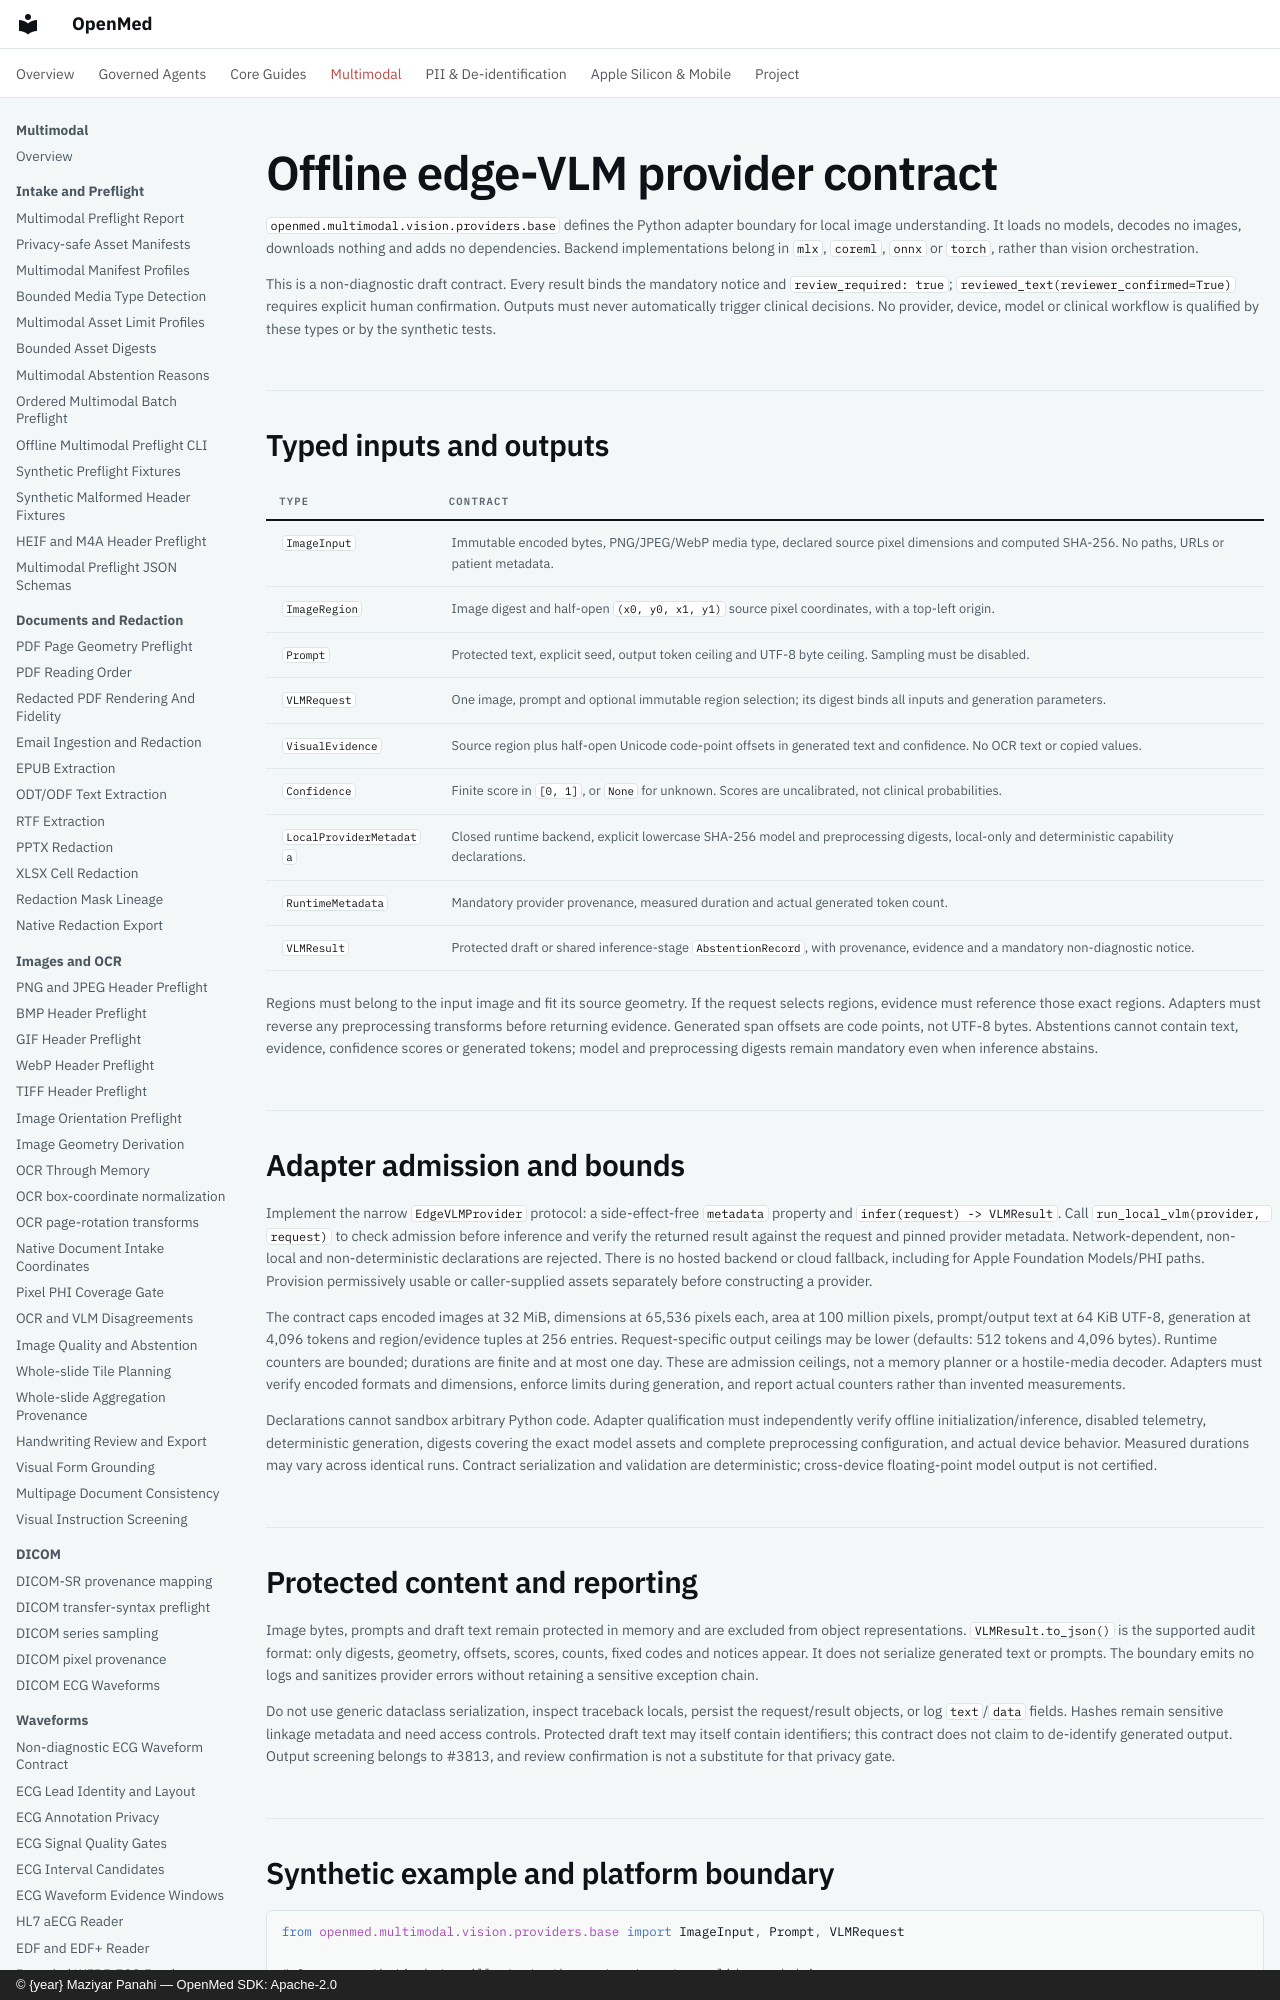

repository: maziyarpanahi/openmed · page: multimodal/vision/edge-vlm-provider-contract/index.html · generator: mkdocs · copyright: © {year} Maziyar Panahi — OpenMed SDK: Apache-2.0

# Offline edge-VLM provider contract

`openmed.multimodal.vision.providers.base` defines the Python adapter boundary
for local image understanding. It loads no models, decodes no images, downloads
nothing and adds no dependencies. Backend implementations belong in `mlx`,
`coreml`, `onnx` or `torch`, rather than vision orchestration.

This is a non-diagnostic draft contract. Every result binds the mandatory notice
and `review_required: true`; `reviewed_text(reviewer_confirmed=True)` requires
explicit human confirmation. Outputs must never automatically trigger clinical
decisions. No provider, device, model or clinical workflow is qualified by these
types or by the synthetic tests.

## Typed inputs and outputs

| Type | Contract |
| --- | --- |
| `ImageInput` | Immutable encoded bytes, PNG/JPEG/WebP media type, declared source pixel dimensions and computed SHA-256. No paths, URLs or patient metadata. |
| `ImageRegion` | Image digest and half-open `(x0, y0, x1, y1)` source pixel coordinates, with a top-left origin. |
| `Prompt` | Protected text, explicit seed, output token ceiling and UTF-8 byte ceiling. Sampling must be disabled. |
| `VLMRequest` | One image, prompt and optional immutable region selection; its digest binds all inputs and generation parameters. |
| `VisualEvidence` | Source region plus half-open Unicode code-point offsets in generated text and confidence. No OCR text or copied values. |
| `Confidence` | Finite score in `[0, 1]`, or `None` for unknown. Scores are uncalibrated, not clinical probabilities. |
| `LocalProviderMetadata` | Closed runtime backend, explicit lowercase SHA-256 model and preprocessing digests, local-only and deterministic capability declarations. |
| `RuntimeMetadata` | Mandatory provider provenance, measured duration and actual generated token count. |
| `VLMResult` | Protected draft or shared inference-stage `AbstentionRecord`, with provenance, evidence and a mandatory non-diagnostic notice. |

Regions must belong to the input image and fit its source geometry. If the
request selects regions, evidence must reference those exact regions. Adapters
must reverse any preprocessing transforms before returning evidence. Generated
span offsets are code points, not UTF-8 bytes. Abstentions cannot contain text,
evidence, confidence scores or generated tokens; model and preprocessing digests
remain mandatory even when inference abstains.
